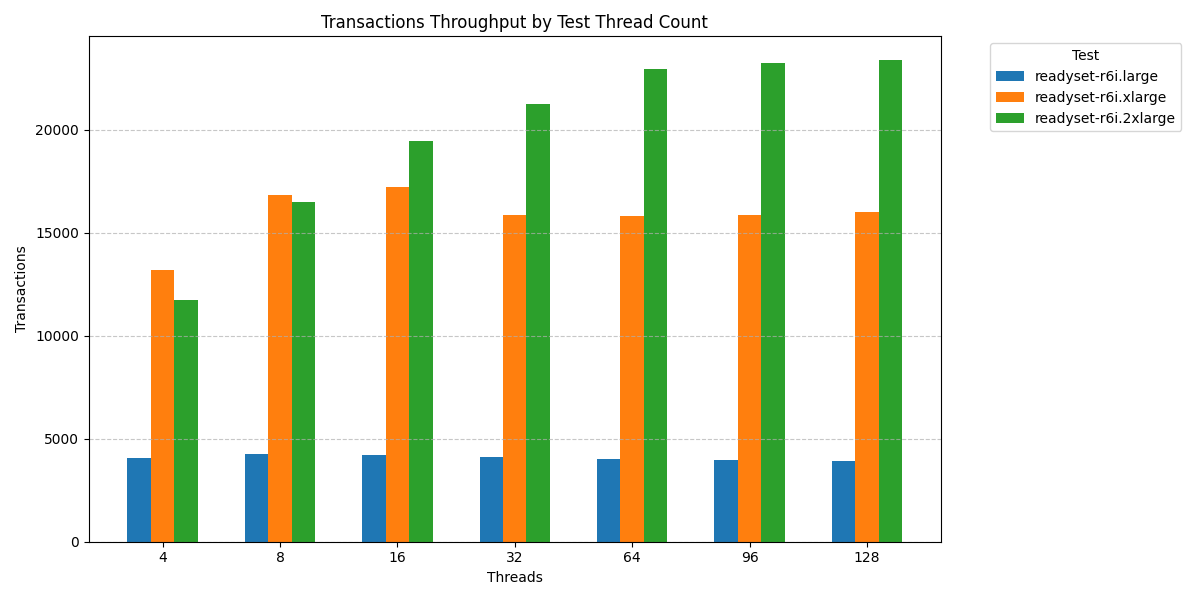

The data file committed next to this chart (first rows):
Threads, Test, Transactions
4, readyset-r6i.large, 4086
8, readyset-r6i.large, 4258
16, readyset-r6i.large, 4219
32, readyset-r6i.large, 4134
64, readyset-r6i.large, 4038
96, readyset-r6i.large, 3978
128, readyset-r6i.large, 3895
4, readyset-r6i.xlarge, 13174
8, readyset-r6i.xlarge, 16833
16, readyset-r6i.xlarge, 17204
32, readyset-r6i.xlarge, 15835
64, readyset-r6i.xlarge, 15832
96, readyset-r6i.xlarge, 15844
128, readyset-r6i.xlarge, 16002
4, readyset-r6i.2xlarge, 11737
8, readyset-r6i.2xlarge, 16465
16, readyset-r6i.2xlarge, 19458
32, readyset-r6i.2xlarge, 21246
64, readyset-r6i.2xlarge, 22955
96, readyset-r6i.2xlarge, 23242
128, readyset-r6i.2xlarge, 23361
